Run: headless pygame with SDL's dummy video driver; simulated clock (each Clock.tick advances the game by its frame time, no real sleeping); random seed 0; keys injected as events and as key.get_pressed() state; no mouse input.
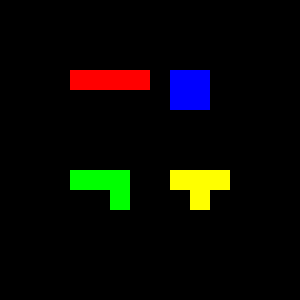
Frame 1 of 4 · flips 1–60 · no input
Frame 2 of 4 · flips 61–180 · tapped SPACE, RETURN · held RIGHT (→), D · screen unchanged from frame 1, image omitted
Frame 3 of 4 · flips 181–300 · held DOWN (↓), S · screen unchanged from frame 2, image omitted
Frame 4 of 4 · flips 301–420 · held LEFT (←), A, UP (↑), W · screen unchanged from frame 3, image omitted

The pygame program that drew these frames:

# Tetris generating coloured shapes from blocks
# https://stackoverflow.com/questions/66765536/tetris-generating-coloured-shapes-from-blocks/66767879#66767879
#   
# GitHub - PyGameExamplesAndAnswers - Tetris
# https://github.com/Rabbid76/PyGameExamplesAndAnswers/blob/master/documentation/pygame/pygame_tetris.md

import pygame

pygame.init()
window = pygame.display.set_mode((300, 300))
clock = pygame.time.Clock()

tile_size = 20
red_tile = pygame.Surface((tile_size, tile_size))
red_tile.fill("red")
blue_tile = pygame.Surface((tile_size, tile_size))
blue_tile.fill("blue")
green_tile = pygame.Surface((tile_size, tile_size))
green_tile.fill("green")
yellow_tile = pygame.Surface((tile_size, tile_size))
yellow_tile.fill("yellow")

shapes = [
    [(0, 0), (1, 0), (2, 0), (3, 0)],
    [(0, 0), (1, 0), (0, 1), (1, 1)],
    [(0, 0), (1, 0), (2, 0), (2, 1)],
    [(0, 0), (1, 0), (2, 0), (1, 1)],
    # [...] add more
]

def draw_shape(x, y, tile_index, surf):
    w, h = surf.get_size()
    for pos in shapes[tile_index]:
        window.blit(surf, (x + pos[0]*w, y + pos[1]*h))

run = True
while run:
    clock.tick(60)
    for event in pygame.event.get():
        if event.type == pygame.QUIT:
            run = False          

    window.fill('black')
    draw_shape(70, 70, 0, red_tile)
    draw_shape(170, 70, 1, blue_tile)
    draw_shape(70, 170, 2, green_tile)
    draw_shape(170, 170, 3, yellow_tile)
    pygame.display.flip()

pygame.quit()
exit()
